Run: headless pygame with SDL's dummy video driver; simulated clock (each Clock.tick advances the game by its frame time, no real sleeping); random seed 0; keys injected as events and as key.get_pressed() state; no mouse input.
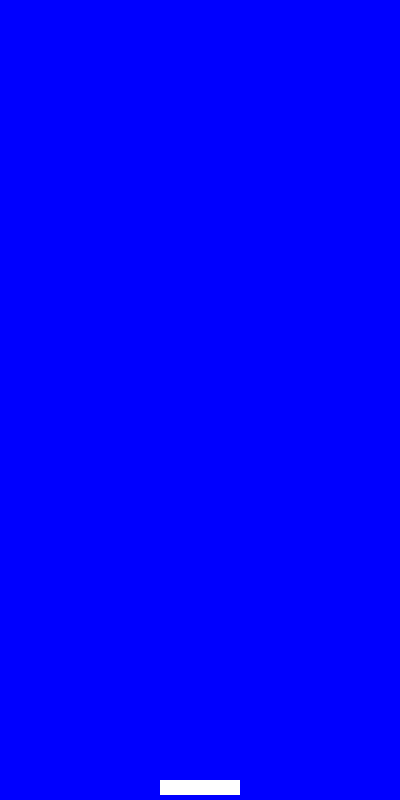
Frame 1 of 4 · flips 1–60 · no input
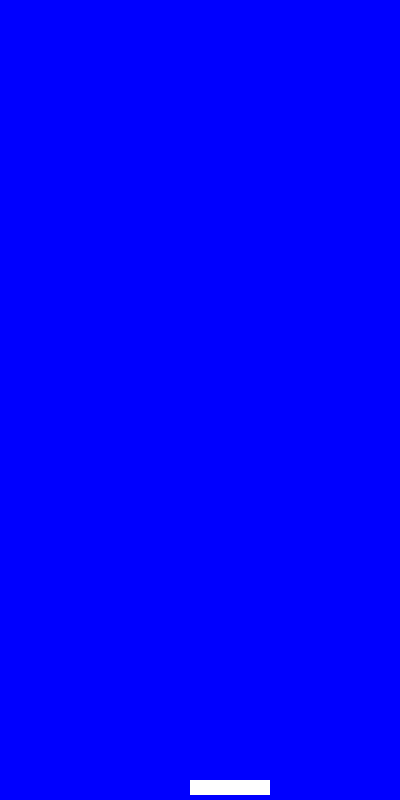
Frame 2 of 4 · flips 61–180 · tapped SPACE, RETURN · held RIGHT (→), D
Frame 3 of 4 · flips 181–300 · held DOWN (↓), S · screen unchanged from frame 2, image omitted
Frame 4 of 4 · flips 301–420 · held LEFT (←), A, UP (↑), W · screen same as frame 1, image omitted

The pygame program that drew these frames:

import pygame
import random

pygame.init() 
size = 400, 800
screen = pygame.display.set_mode(size)
screen.fill((0, 0, 255))
clock = pygame.time.Clock()
balls = {}
door_size = (80, 15)
door = [size[0] // 2 - 40, size[1] - 5 - door_size[1]]
moves = [(-1, -1), (1, -1), (1, 1), (-1, 1)]
move = 10
pygame.time.set_timer(move, 500)
k = 10
pygame.time.set_timer(k, 10)
new = 0

running = True
pygame.draw.rect(screen, (255, 255, 255), (door[0], door[1], 80, 15))
while running:
    for event in pygame.event.get():
        if event.type == pygame.QUIT:
            running = False
        if k:
            new += 10
        if new == 5000:
            new = 0
            pos = (random.randint(10, size[0] - 10), 15)
            pygame.draw.circle(screen, (255, 255, 255), pos, 10)
            balls[pos] = random.choice(moves)
        if pygame.key.get_pressed()[pygame.K_RIGHT]:
            if door[0] < size[0] - 85:
                door[0] += 5
                screen.fill((0, 0, 255))
                pygame.draw.rect(screen, (255, 255, 255), (door[0], door[1], door_size[0], door_size[1]))
        if pygame.key.get_pressed()[pygame.K_LEFT]:
            if door[0] > 5:
                door[0] -= 5
                screen.fill((0, 0, 255))
                pygame.draw.rect(screen, (255, 255, 255), (door[0], door[1], door_size[0], door_size[1]))
        
            
        if balls != {} and move:
            screen.fill((0, 0, 255))
            pygame.draw.rect(screen, (255, 255, 255), (door[0], door[1], door_size[0], door_size[1]))
            for ball in balls.keys():
                if balls[ball] == moves[0]:
                    ball_cop = (ball[0] - 1, ball[1] - 1)
                    del balls[ball]
                    ball = ball_cop
                    balls[ball] = moves[0]
                    pygame.draw.circle(screen, (255, 255, 255), ball, 10)
                elif balls[ball] == moves[1]:
                    ball_cop = (ball[0] + 1, ball[1] - 1)
                    del balls[ball]
                    ball = ball_cop
                    balls[ball] = moves[1]
                    pygame.draw.circle(screen, (255, 255, 255), ball, 10) 
                elif balls[ball] == moves[2]:
                    ball_cop = (ball[0] + 1, ball[1] + 1)
                    del balls[ball]
                    ball = ball_cop
                    balls[ball] = moves[2]
                    pygame.draw.circle(screen, (255, 255, 255), ball, 10) 
                elif balls[ball] == moves[3]:
                    ball_cop = (ball[0] - 1, ball[1] + 1)
                    del balls[ball]
                    ball = ball_cop
                    balls[ball] = moves[3]
                    pygame.draw.circle(screen, (255, 255, 255), ball, 10)                
                if ball[0] == 10:
                    if balls[ball] == moves[0]:
                        balls[ball] = moves[1]
                    elif balls[ball] == moves[3]:
                        balls[ball] = moves[2]
                if ball[1] == 10:
                    if balls[ball] == moves[0]:
                        balls[ball] = moves[3]
                    elif balls[ball] == moves[1]:
                        balls[ball] = moves[2]  
                if ball[0] == size[0]-10:
                    if balls[ball] == moves[2]:
                        balls[ball] = moves[3]
                    elif balls[ball] == moves[1]:
                        balls[ball] = moves[0]
                if ball[1] == size[1]-10:
                    if balls[ball] == moves[2]:
                        balls[ball] = moves[1]
                    elif balls[ball] == moves[3]:
                        balls[ball] = moves[0]
                if (ball[0] > door[0]) and (ball[0] < door[0] + door_size[0]):
                    if ball[1] == door[1] - 10:
                        if balls[ball] == moves[2]:
                            balls[ball] = moves[1]
                        elif balls[ball] == moves[3]:
                            balls[ball] = moves[0]
                
    pygame.display.flip()            
    clock.tick(140)       

pygame.quit()
